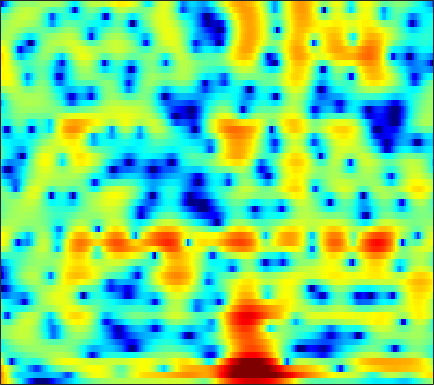

Data behind this chart, as committed beside it:
9.2456, 8.2254, 6.7727, 5.2089, 3.9622, 2.2041, 0.34398, -1.1158, -3.1198, -5.1676, -7.237, -8.8027, -10.899, -13.094, -14.888, -17.642, -21.261, -25.21, -36.591, -33.463, -25.383, -22.092, -18.908, -16.539
10.28, 8.634, 6.242, 3.616, 1.507, -1.398, -4.108, -5.653, -6.725, -6.926, -6.841, -6.813, -6.916, -7.195, -7.493, -7.929, -8.286, -8.479, -8.647, -8.652, -8.456, -8.221, -7.856, -7.516
8.387, 6.985, 5.146, 3.39, 2.15, 0.6274, -0.7349, -1.661, -2.792, -3.891, -5.016, -5.926, -7.336, -9.042, -10.47, -12.32, -13.45, -13.32, -11.83, -9.785, -7.827, -6.525, -5.018, -3.741
3.88, 1.619, -2.015, -6.921, -12.31, -18.2, -11.48, -8.407, -5.987, -4.58, -3.735, -3.386, -3.29, -3.511, -3.757, -4.042, -4.075, -3.86, -3.252, -2.342, -1.27, -0.4511, 0.596, 1.545
-0.2781, -1.128, -2.114, -2.865, -3.225, -3.403, -3.285, -3.051, -2.661, -2.264, -1.849, -1.539, -1.162, -0.8489, -0.6496, -0.4133, -0.179, 0.004586, 0.2592, 0.529, 0.8099, 1.02, 1.294, 1.554
-5.127, -4.323, -3.409, -2.661, -2.187, -1.635, -1.151, -0.8101, -0.3977, -0.07669, 0.1713, 0.3306, 0.5151, 0.6617, 0.7429, 0.8105, 0.8432, 0.8529, 0.8507, 0.837, 0.8178, 0.7976, 0.7735, 0.755
-4.33, -3.304, -2.135, -1.17, -0.5676, 0.09647, 0.6142, 0.935, 1.301, 1.582, 1.76, 1.828, 1.834, 1.75, 1.636, 1.41, 1.101, 0.8217, 0.393, -0.08422, -0.5778, -0.937, -1.359, -1.672
-0.311, 0.02209, 0.4949, 0.9668, 1.308, 1.739, 2.107, 2.321, 2.529, 2.673, 2.735, 2.708, 2.56, 2.278, 1.979, 1.448, 0.7513, 0.1078, -0.9365, -2.221, -3.784, -5.172, -7.337, -9.661
0.1311, 0.31, 0.5613, 0.8562, 1.103, 1.485, 1.918, 2.231, 2.56, 2.781, 2.887, 2.883, 2.751, 2.44, 2.087, 1.44, 0.5831, -0.2068, -1.463, -2.964, -4.715, -6.18, -8.276, -10.24
-1.34, -2.077, -2.822, -2.897, -2.429, -1.397, -0.1935, 0.6964, 1.72, 2.488, 2.995, 3.22, 3.332, 3.204, 2.936, 2.344, 1.48, 0.636, -0.7753, -2.56, -4.721, -6.496, -8.601, -9.29
-3.475, -6.431, -12.17, -14.73, -10.12, -5.531, -2.884, -1.567, -0.2303, 0.7986, 1.556, 1.96, 2.338, 2.53, 2.546, 2.387, 1.973, 1.47, 0.522, -0.821, -2.623, -4.272, -6.408, -6.852
-1.736, -2.752, -3.836, -4.53, -4.874, -4.989, -4.723, -4.55, -4.444, -4.347, -4.092, -3.745, -3.117, -2.316, -1.676, -0.8829, -0.2581, 0.08098, 0.3735, 0.5365, 0.622, 0.6689, 0.7909, 1.076
-3.212, -4.04, -4.947, -5.585, -6.027, -6.852, -7.76, -8.486, -9.94, -12.48, -16.32, -17.89, -13.68, -9.167, -6.646, -4.118, -2.235, -1.119, 0.04788, 0.95, 1.663, 2.116, 2.631, 3.059
-9.793, -10.88, -11.22, -10.53, -9.727, -8.991, -8.849, -8.935, -9.246, -9.811, -10.27, -10.08, -8.831, -6.804, -5.209, -3.326, -1.783, -0.7933, 0.3097, 1.192, 1.894, 2.341, 2.862, 3.304
-17.8, -20.99, -17.76, -13.85, -11.9, -9.425, -7.617, -6.765, -5.871, -4.995, -4.238, -3.657, -2.856, -2.039, -1.443, -0.6964, -0.04126, 0.3512, 0.7553, 1.053, 1.279, 1.428, 1.658, 2
-10.97, -10.99, -10.37, -8.884, -7.629, -6.299, -4.912, -3.834, -2.581, -1.56, -0.6778, -0.1153, 0.5281, 1.033, 1.292, 1.484, 1.496, 1.34, 0.882, 0.1148, -0.9321, -1.838, -2.876, -2.998
-19.16, -15.68, -11.87, -9.304, -7.4, -5.139, -3.582, -2.531, -1.225, -0.1789, 0.6804, 1.214, 1.748, 2.105, 2.253, 2.256, 1.981, 1.592, 0.7497, -0.591, -2.627, -4.807, -9.066, -11.67
-14.9, -13.47, -10.94, -8.518, -7.297, -5.651, -4.049, -3.091, -2.031, -1.119, -0.3402, 0.1493, 0.6612, 1.01, 1.189, 1.286, 1.187, 1.016, 0.6611, 0.1609, -0.4203, -0.7929, -1.102, -1.04
-9.424, -8.455, -7.411, -6.325, -5.361, -4.547, -3.771, -3.147, -2.452, -1.812, -1.218, -0.8261, -0.3272, 0.09636, 0.3436, 0.5906, 0.7669, 0.8226, 0.8111, 0.7489, 0.6463, 0.5545, 0.5227, 0.5965
-3.896, -3.484, -3.054, -3.132, -3.018, -2.794, -2.869, -2.895, -2.686, -2.339, -1.874, -1.48, -0.8908, -0.273, 0.151, 0.6547, 1.103, 1.335, 1.501, 1.52, 1.401, 1.189, 0.8138, 0.4267
2.445, 2.091, 1.541, 0.6642, -0.5525, -2.078, -3.821, -5.163, -5.956, -5.518, -4.508, -3.603, -2.512, -1.418, -0.542, 0.6385, 1.608, 2.187, 2.731, 2.865, 2.6, 2.142, 0.9959, -0.7933
5.462, 4.895, 3.796, 2.503, 0.6826, -2.404, -6.643, -11.99, -15.8, -11.29, -9.471, -9.336, -10.22, -9.588, -7.061, -3.324, -0.6042, 0.83, 2.095, 2.651, 2.543, 2.135, 1.059, -0.6121
5.1, 4.947, 4.277, 3.507, 2.726, 1.196, -0.2279, -1.395, -2.674, -3.832, -4.93, -6.157, -7.717, -7.791, -6.086, -3.292, -1.065, 0.2142, 1.228, 1.672, 1.533, 1.051, 0.04792, -1.502
2.679, 2.92, 3.05, 2.791, 2.661, 2.204, 1.655, 1.279, 0.6561, 0.1278, -0.345, -0.6289, -0.8314, -0.7588, -0.556, -0.136, 0.2934, 0.5549, 0.721, 0.5989, 0.196, -0.3654, -1.451, -2.978
0.393, 0.7779, 1.27, 1.445, 1.529, 1.609, 1.525, 1.46, 1.307, 1.149, 0.9726, 0.8895, 0.7756, 0.7109, 0.6671, 0.6026, 0.5429, 0.4282, 0.2232, -0.1135, -0.5601, -0.9777, -1.671, -2.406
-0.815, -0.3343, 0.1447, 0.653, 0.8401, 1.108, 1.287, 1.355, 1.449, 1.474, 1.468, 1.444, 1.38, 1.27, 1.167, 0.9743, 0.7291, 0.4987, 0.1412, -0.2719, -0.7547, -1.115, -1.615, -2.08
-1.41, -0.8267, -0.2302, 0.2556, 0.6163, 0.9065, 1.2, 1.375, 1.569, 1.731, 1.863, 1.903, 1.921, 1.853, 1.744, 1.514, 1.15, 0.8236, 0.2723, -0.3485, -1.024, -1.532, -2.13, -2.651
-1.252, -0.7423, -0.118, 0.1679, 0.3995, 0.6642, 0.8825, 1.115, 1.413, 1.77, 2.112, 2.351, 2.58, 2.689, 2.652, 2.437, 2.007, 1.517, 0.6489, -0.4893, -1.821, -2.918, -4.265, -5.141
-0.209, -0.1073, -0.1199, -0.3502, -0.7353, -1.023, -1.241, -1.092, -0.5012, 0.4446, 1.457, 2.217, 3.025, 3.592, 3.818, 3.835, 3.522, 3, 1.944, 0.265, -2.182, -4.902, -10.73, -22.67
-0.7053, -1.087, -2.235, -3.382, -5.008, -7.777, -11.69, -13.5, -9.456, -5.087, -1.93, -0.1651, 1.613, 2.843, 3.498, 3.993, 4.09, 3.913, 3.33, 2.348, 0.9875, -0.2059, -1.79, -2.735
-3.814, -4.573, -5.861, -7.258, -8.33, -10.26, -11.62, -11.87, -9.973, -7.201, -4.51, -2.825, -0.9617, 0.5105, 1.355, 2.216, 2.734, 2.955, 2.983, 2.829, 2.484, 2.202, 1.785, 1.481
-7.26, -8.77, -10.1, -11.7, -11.55, -11.35, -10.33, -9.558, -8.128, -6.557, -4.907, -3.727, -2.207, -0.8355, 0.05384, 1.041, 1.84, 2.278, 2.704, 2.921, 2.98, 2.923, 2.778, 2.548
-9.345, -12.79, -18.45, -34.17, -21.66, -14.89, -11.96, -10.26, -8.492, -7.037, -5.504, -4.424, -2.871, -1.419, -0.3688, 0.8339, 1.893, 2.505, 3.177, 3.567, 3.759, 3.728, 3.541, 3.122
-5.275, -7.127, -8.539, -10.3, -10.14, -10.09, -9.717, -9.521, -9.454, -9.152, -8.215, -6.833, -4.628, -2.395, -0.8845, 0.9122, 2.337, 3.208, 4.067, 4.627, 4.871, 4.852, 4.512, 3.791
-2.227, -3.031, -3.981, -5.217, -5.747, -6.936, -8.151, -9.727, -12.9, -19.77, -26.3, -14.8, -8.449, -4.588, -2.424, -0.1733, 1.512, 2.534, 3.527, 4.242, 4.611, 4.708, 4.504, 3.965
-2.69, -3.026, -4.038, -4.569, -5.348, -6.089, -6.987, -7.815, -8.756, -9.332, -9.226, -8.273, -6.611, -4.779, -3.426, -1.861, -0.5091, 0.3385, 1.317, 2.054, 2.616, 2.88, 3.1, 3.125
-3.931, -4.382, -5.053, -5.318, -5.756, -5.888, -6.177, -6.127, -6.242, -6.174, -6.021, -5.734, -5.28, -4.575, -4.039, -3.18, -2.278, -1.613, -0.7526, -0.01011, 0.6468, 1.076, 1.628, 2.121
-5.478, -6.921, -7.686, -8.517, -7.746, -6.949, -5.928, -5.357, -4.905, -4.826, -4.886, -5.242, -5.667, -6.037, -6.017, -5.505, -4.483, -3.647, -2.661, -1.87, -1.337, -0.9187, -0.3665, 0.4828
-6.184, -9.634, -16.33, -19.55, -12.64, -7.337, -4.647, -3.601, -2.772, -2.761, -3.545, -4.713, -7.428, -12.71, -18.56, -13.27, -7.77, -5.481, -3.853, -3.419, -3.997, -5.124, -6.726, -5.633
-3.285, -4.219, -4.397, -4.544, -4.02, -2.814, -1.805, -1.196, -0.7212, -0.7277, -1.319, -1.993, -3.377, -4.815, -5.454, -5.116, -4.008, -3.159, -2.604, -2.785, -3.813, -5.243, -7.36, -6.46
-3.588, -3.108, -2.785, -2.385, -1.757, -1.208, -0.6199, -0.2539, 0.058, 0.2032, 0.1486, 0.01006, -0.2406, -0.5169, -0.6255, -0.683, -0.6596, -0.5947, -0.577, -0.687, -0.8463, -0.9832, -0.9561, -0.6101
-5.776, -4.732, -3.624, -2.319, -1.671, -0.8284, -0.1259, 0.2671, 0.6639, 0.9254, 1.105, 1.137, 1.155, 1.128, 1.092, 1.037, 0.9942, 0.9226, 0.8417, 0.7345, 0.5901, 0.4938, 0.3794, 0.2688
-8.464, -6.399, -3.907, -2.317, -1.371, -0.3191, 0.3982, 0.8304, 1.248, 1.516, 1.671, 1.75, 1.79, 1.812, 1.79, 1.753, 1.689, 1.611, 1.462, 1.274, 1.013, 0.7894, 0.4024, -0.06186
-5.454, -3.689, -2.079, -0.7878, 0.07461, 0.7968, 1.294, 1.528, 1.691, 1.725, 1.662, 1.624, 1.561, 1.525, 1.531, 1.545, 1.525, 1.505, 1.385, 1.15, 0.8143, 0.4617, -0.1241, -0.8238
0.117, 0.6466, 1.383, 2.048, 2.278, 2.452, 2.421, 2.205, 1.749, 1.146, 0.5125, 0.06154, -0.2993, -0.3595, -0.1907, 0.1562, 0.517, 0.7069, 0.8133, 0.6766, 0.3036, -0.1586, -0.953, -1.966
3.798, 4.061, 4.392, 4.417, 4.266, 3.918, 3.227, 2.489, 1.153, -0.6939, -3.075, -5.158, -7.346, -6.692, -5.033, -2.875, -1.303, -0.566, -0.02124, 0.05811, -0.3598, -0.9498, -2.14, -3.865
5.076, 5.337, 5.32, 5.029, 4.753, 4.059, 3.05, 2.088, 0.4468, -1.729, -4.682, -7.583, -11.2, -9.897, -7.105, -4.306, -2.454, -1.553, -0.9472, -0.8684, -1.316, -1.968, -3.376, -5.395
5.223, 5.231, 4.974, 4.558, 4.09, 3.218, 2.2, 1.362, 0.1067, -1.125, -2.29, -3.02, -3.556, -3.489, -3.196, -2.552, -1.901, -1.508, -1.23, -1.313, -1.725, -2.314, -3.462, -4.958
5.873, 5.569, 4.982, 4.245, 3.481, 2.234, 0.8904, -0.0894, -1.323, -2.223, -2.745, -2.886, -2.812, -2.463, -2.19, -1.668, -1.179, -0.8619, -0.5896, -0.5799, -0.8108, -1.242, -2.125, -3.436
6.524, 5.976, 5.148, 3.934, 2.637, 0.5811, -1.922, -4.167, -6.918, -8.321, -7.672, -6.569, -5.333, -4.283, -3.493, -2.433, -1.47, -0.8303, -0.0849, 0.4275, 0.6103, 0.5239, 0.1571, -0.5894
5.373, 5.019, 4.202, 2.849, 1.464, -0.8566, -4.088, -7.5, -13.73, -16.83, -13.05, -11.22, -10.09, -9.464, -8.566, -6.811, -4.621, -3.088, -1.415, -0.144, 0.7018, 1.131, 1.393, 1.395
2.987, 3.093, 2.745, 2.032, 1.328, 0.0006216, -1.705, -3.126, -4.947, -6.631, -8.228, -9.795, -12.94, -20.26, -29.27, -13.53, -7.851, -5.254, -2.797, -1.069, 0.1354, 0.7765, 1.355, 1.725
0.7993, 1.323, 1.737, 1.831, 1.709, 1.21, 0.4848, -0.1701, -1.158, -2.228, -3.376, -4.254, -5.431, -6.216, -6.253, -5.489, -4.151, -3.103, -1.873, -0.931, -0.2502, 0.1075, 0.5015, 0.8073
0.01541, 0.7108, 1.412, 1.8, 1.881, 1.881, 1.73, 1.544, 1.164, 0.7114, 0.2284, -0.1151, -0.5336, -0.8395, -0.9743, -1.022, -0.9748, -0.9054, -0.8997, -1.058, -1.339, -1.597, -1.925, -2.086
-0.04446, 0.4911, 1.008, 1.424, 1.688, 2, 2.205, 2.286, 2.323, 2.268, 2.14, 1.994, 1.79, 1.546, 1.338, 1.022, 0.5918, 0.1538, -0.6292, -1.703, -3.198, -4.643, -7.1, -9.463
-1.432, -1.161, -0.6082, 0.08262, 0.6549, 1.277, 1.804, 2.118, 2.463, 2.688, 2.796, 2.806, 2.732, 2.567, 2.384, 2.024, 1.515, 0.9868, 0.06909, -1.204, -2.985, -4.807, -8.154, -12.28
-5.908, -5.444, -4.238, -2.86, -1.896, -0.6896, 0.3465, 0.9832, 1.613, 2.053, 2.321, 2.442, 2.475, 2.422, 2.329, 2.134, 1.87, 1.625, 1.177, 0.5581, -0.2206, -0.888, -1.754, -2.396
-16.93, -14.6, -10.92, -7.528, -5.428, -3.176, -1.545, -0.6646, 0.1355, 0.5907, 0.7812, 0.7971, 0.7395, 0.6623, 0.6365, 0.7229, 0.9035, 1.086, 1.303, 1.478, 1.56, 1.571, 1.544, 1.472
